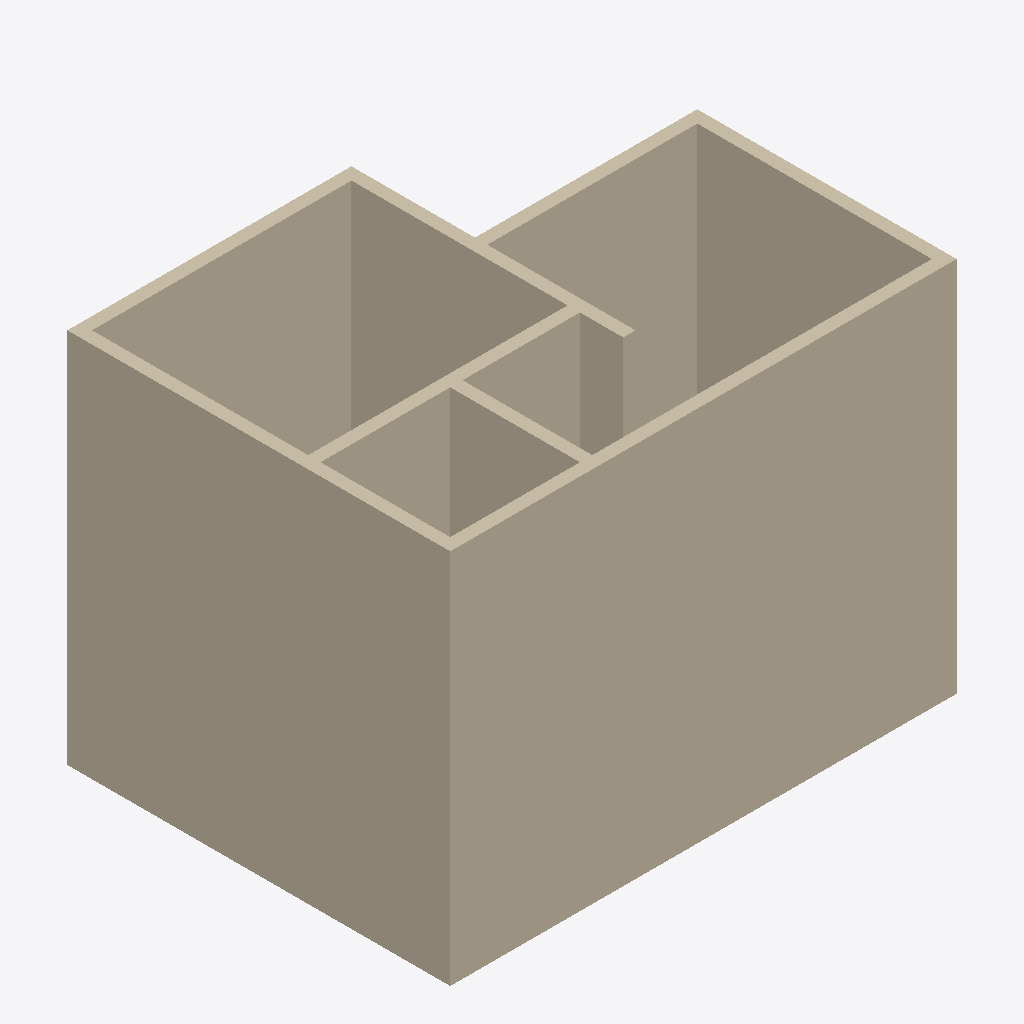
Isometric view of an IFC building model (IFC-SPF (STEP), schema IFC4X3, length unit millimetre), seen from the south-west, elements coloured by IFC class: 9 walls (beige).
Extent 8.2 m × 6.2 m × 6.1 m (x, y, z). Storeys (2): L1 at 0.00 m; L2 at 3.00 m. Elements (9): 9 IfcWall.

HEADER;
FILE_DESCRIPTION(('ViewDefinition [CoordinationView]','RevitIdentifiers [ContentGUID: cbb0ae2e-6350-4225-8ca4-af668662c38d, VersionGUID: e6c36b5b-e599-44ea-9277-045502184b2e, NumberOfSaves: 22]','CoordinateReference [CoordinateBase: Shared Coordinates]'),'2;1');
FILE_NAME('01_02_016.ifc','2026-01-07T17:06:14+01:00',(''),(''),'ODA SDAI 24.6','Autodesk Revit 24.3.30.11 (ENU) - IFC 24.3.30.11','');
FILE_SCHEMA(('IFC4X3'));
ENDSEC;
DATA;
#27=IFCPROJECT('3BiAukOr129OoahsPvdJnz',#18,'Project Number',$,$,'Project Name','Project Status',(#22),#313);
#42=IFCSITE('3BiAukOr129OoahsPvdJn$',#18,'Default',$,$,#41,$,$,.ELEMENT.,(42,21,31,401672),(-71,-3,-24,-345703),0.0,$,$);
#32=IFCBUILDING('3BiAukOr129OoahsPvdJny',#18,'Building Name',$,$,#30,$,'Building Name',.ELEMENT.,$,$,#31);
#35=IFCBUILDINGSTOREY('2JF4e6axWHqu3u0C1FZlmi',#18,'L1',$,'Level:8mm Head',#34,$,'L1',.ELEMENT.,0.0);
#39=IFCBUILDINGSTOREY('1ZGO8hrFCHqw0v0026FpFv',#18,'L2',$,'Level:8mm Head',#38,$,'L2',.ELEMENT.,3000.0);
#73=IFCWALL('3cmsjRvPb4wf9t15K203XR',#18,'Basic Wall:Generic - 200mm:1602421',$,'Basic Wall:Generic - 200mm',#57,#72,'1602421',.NOTDEFINED.);
#131=IFCWALL('3cmsjRvPb4wf9t15K203$P',#18,'Basic Wall:Generic - 200mm:1602807',$,'Basic Wall:Generic - 200mm',#119,#130,'1602807',.NOTDEFINED.);
#109=IFCWALL('3cmsjRvPb4wf9t15K203_D',#18,'Basic Wall:Generic - 200mm:1602723',$,'Basic Wall:Generic - 200mm',#97,#108,'1602723',.NOTDEFINED.);
#263=IFCWALL('3cmsjRvPb4wf9t15K203Ef',#18,'Basic Wall:Generic - 200mm:1603719',$,'Basic Wall:Generic - 200mm',#251,#262,'1603719',.NOTDEFINED.);
#197=IFCWALL('3cmsjRvPb4wf9t15K203qB',#18,'Basic Wall:Generic - 200mm:1603109',$,'Basic Wall:Generic - 200mm',#185,#196,'1603109',.NOTDEFINED.);
#175=IFCWALL('3cmsjRvPb4wf9t15K203xV',#18,'Basic Wall:Generic - 200mm:1603057',$,'Basic Wall:Generic - 200mm',#163,#174,'1603057',.NOTDEFINED.);
#153=IFCWALL('3cmsjRvPb4wf9t15K203w_',#18,'Basic Wall:Generic - 200mm:1602960',$,'Basic Wall:Generic - 200mm',#141,#152,'1602960',.NOTDEFINED.);
#219=IFCWALL('3cmsjRvPb4wf9t15K203sD',#18,'Basic Wall:Generic - 200mm:1603235',$,'Basic Wall:Generic - 200mm',#207,#218,'1603235',.NOTDEFINED.);
#241=IFCWALL('3cmsjRvPb4wf9t15K203Cj',#18,'Basic Wall:Generic - 200mm:1603587',$,'Basic Wall:Generic - 200mm',#229,#240,'1603587',.NOTDEFINED.);
ENDSEC;
